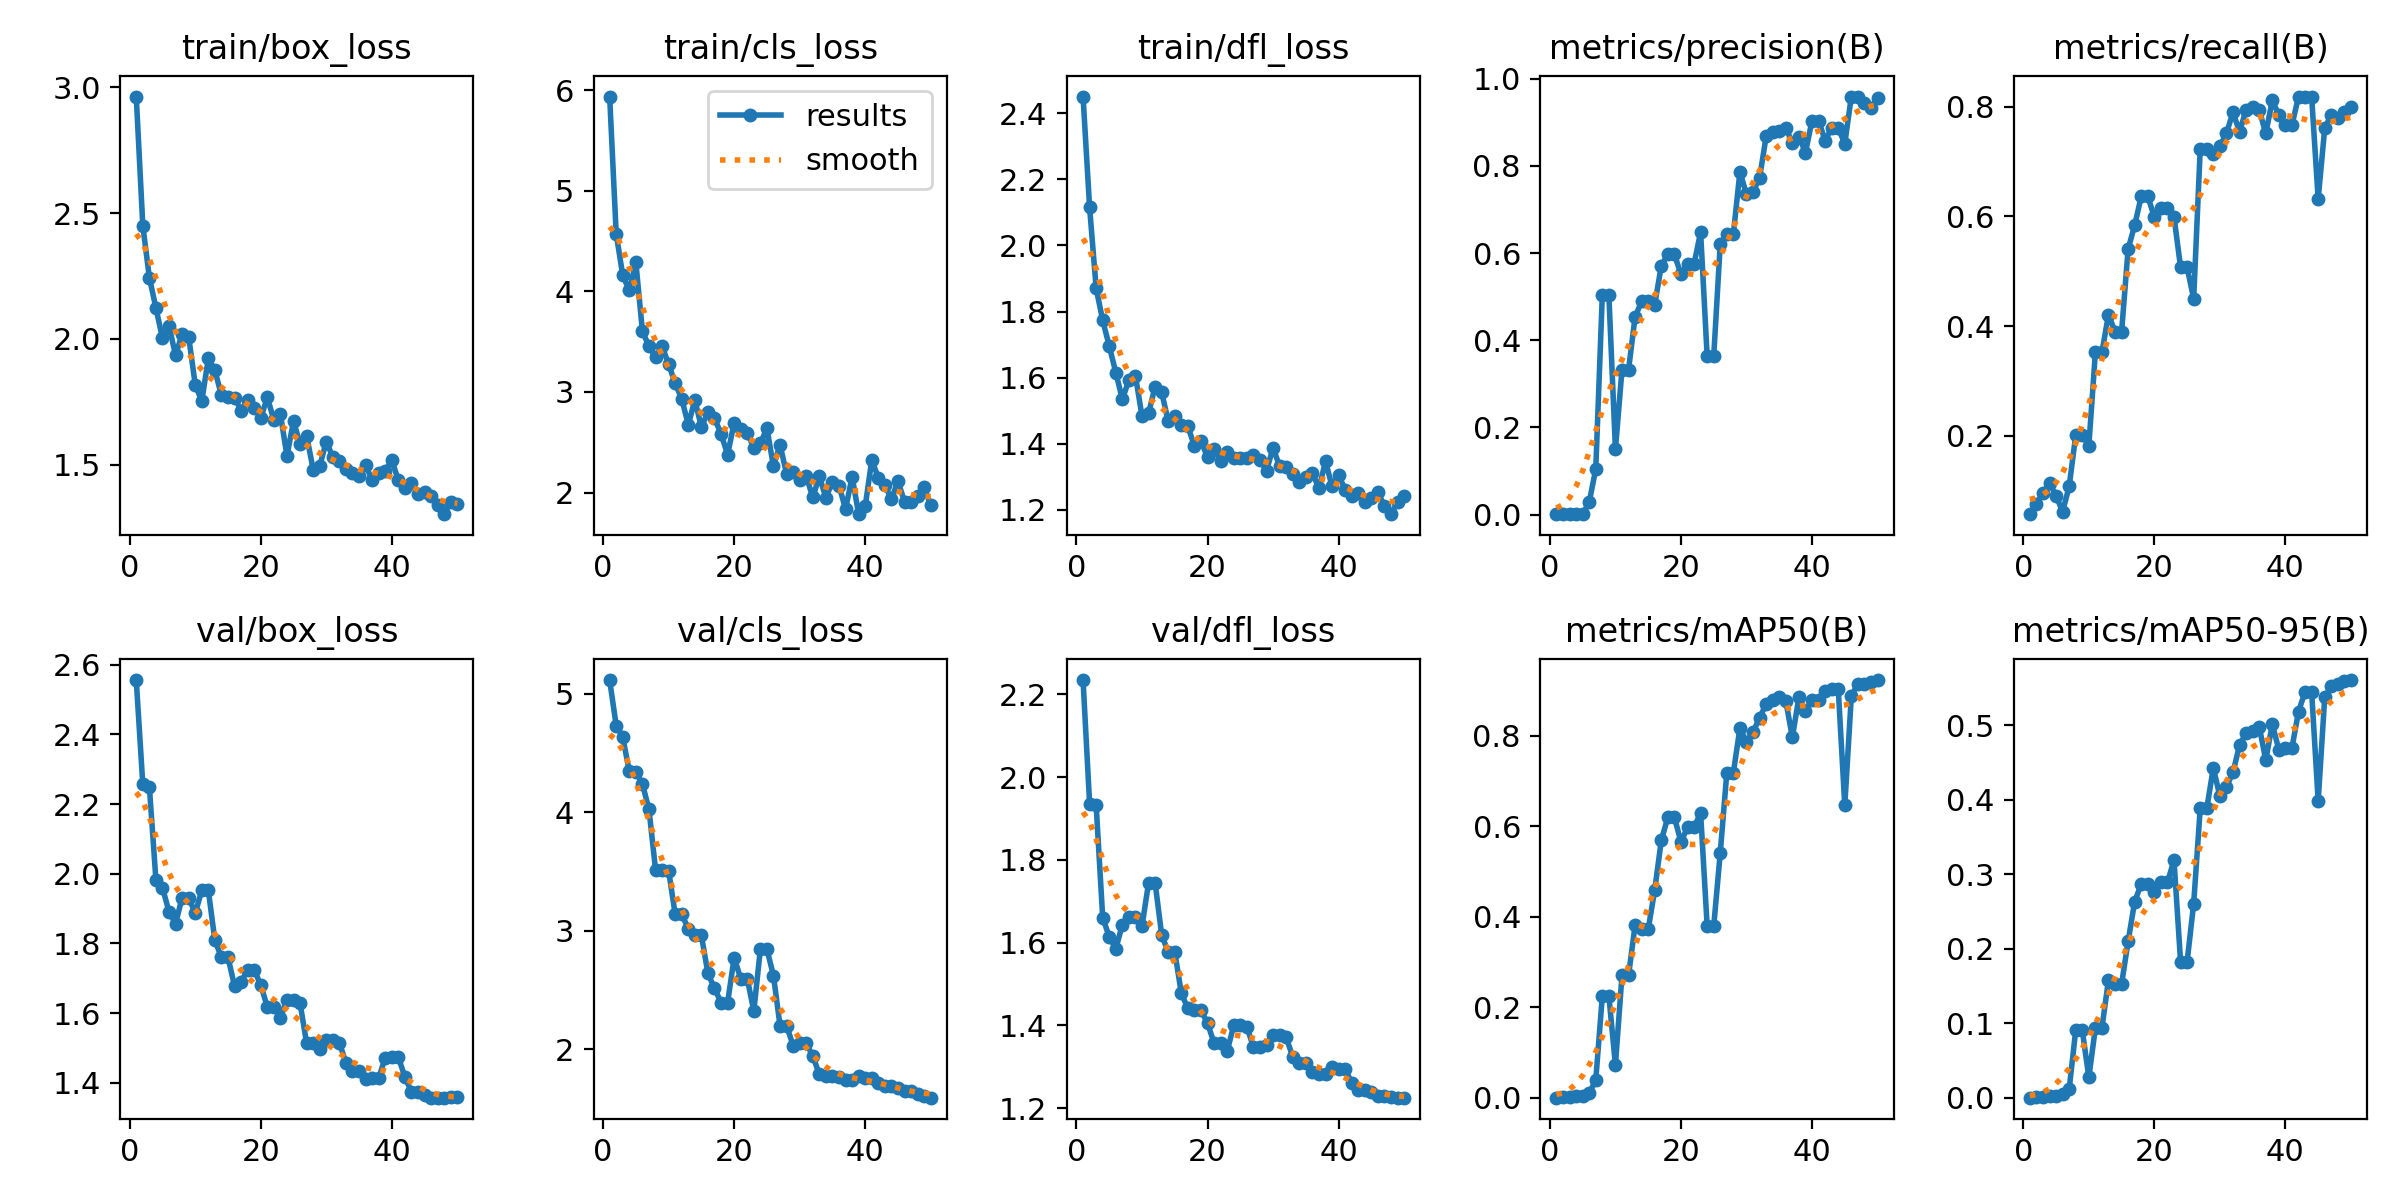

The data file committed next to this chart (first rows):
epoch, time, train/box_loss, train/cls_loss, train/dfl_loss, metrics/precision(B), metrics/recall(B), metrics/mAP50(B), metrics/mAP50-95(B), val/box_loss, val/cls_loss, val/dfl_loss, lr/pg0, lr/pg1, lr/pg2
1, 24.44, 2.964, 5.935, 2.45, 0.00095, 0.05742, 0.00051, 0.00014, 2.556, 5.117, 2.235, 0.0002, 0.0002, 0.0002
2, 38.49, 2.45, 4.572, 2.115, 0.00127, 0.07656, 0.00142, 0.00038, 2.257, 4.732, 1.936, 0.0004117, 0.0004117, 0.0004117
3, 52.52, 2.244, 4.158, 1.871, 0.00159, 0.09569, 0.0018, 0.00062, 2.25, 4.635, 1.932, 0.0006147, 0.0006147, 0.0006147
4, 68.67, 2.123, 4.01, 1.773, 0.0019, 0.1148, 0.00347, 0.00191, 1.982, 4.345, 1.66, 0.0008089, 0.0008089, 0.0008089
5, 85.87, 2.002, 4.287, 1.695, 0.00151, 0.09091, 0.00397, 0.00186, 1.96, 4.339, 1.614, 0.0009945, 0.0009945, 0.0009945
6, 103.1, 2.051, 3.604, 1.615, 0.02841, 0.0622, 0.01047, 0.0045, 1.891, 4.241, 1.585, 0.001171, 0.001171, 0.001171
7, 121.8, 1.934, 3.453, 1.534, 0.1046, 0.1079, 0.03959, 0.01153, 1.857, 4.026, 1.644, 0.001339, 0.001339, 0.001339
8, 138.8, 2.019, 3.343, 1.593, 0.504, 0.201, 0.2251, 0.09078, 1.931, 3.518, 1.662, 0.001499, 0.001499, 0.001499
9, 153.7, 2.008, 3.456, 1.605, 0.504, 0.201, 0.2251, 0.09078, 1.931, 3.518, 1.662, 0.00165, 0.00165, 0.00165
10, 176.3, 1.818, 3.274, 1.483, 0.1498, 0.1818, 0.07275, 0.02752, 1.887, 3.508, 1.64, 0.001644, 0.001644, 0.001644
11, 198.3, 1.752, 3.086, 1.492, 0.3321, 0.3522, 0.2707, 0.09379, 1.952, 3.14, 1.744, 0.001604, 0.001604, 0.001604
12, 212.8, 1.922, 2.932, 1.573, 0.3321, 0.3522, 0.2707, 0.09379, 1.952, 3.14, 1.744, 0.001564, 0.001564, 0.001564
13, 232.9, 1.874, 2.674, 1.556, 0.4534, 0.421, 0.3815, 0.1582, 1.809, 3.018, 1.618, 0.001525, 0.001525, 0.001525
14, 253.8, 1.775, 2.919, 1.468, 0.4894, 0.3897, 0.3724, 0.1527, 1.76, 2.961, 1.577, 0.001485, 0.001485, 0.001485
15, 268, 1.767, 2.654, 1.485, 0.4894, 0.3897, 0.3724, 0.1527, 1.76, 2.961, 1.577, 0.001446, 0.001446, 0.001446
16, 289.2, 1.766, 2.796, 1.456, 0.4818, 0.5407, 0.46, 0.2102, 1.677, 2.64, 1.478, 0.001406, 0.001406, 0.001406
17, 311.9, 1.715, 2.74, 1.453, 0.571, 0.5837, 0.569, 0.2636, 1.69, 2.515, 1.441, 0.001366, 0.001366, 0.001366
18, 334.4, 1.758, 2.582, 1.392, 0.5972, 0.6364, 0.6203, 0.2872, 1.725, 2.394, 1.437, 0.001327, 0.001327, 0.001327
19, 348.8, 1.726, 2.378, 1.408, 0.5972, 0.6364, 0.6203, 0.2872, 1.725, 2.394, 1.437, 0.001287, 0.001287, 0.001287
20, 371.1, 1.684, 2.693, 1.359, 0.551, 0.5988, 0.5655, 0.2766, 1.68, 2.773, 1.405, 0.001248, 0.001248, 0.001248
21, 394.5, 1.767, 2.631, 1.385, 0.5748, 0.6146, 0.5976, 0.2895, 1.618, 2.597, 1.357, 0.001208, 0.001208, 0.001208
22, 408.7, 1.677, 2.591, 1.347, 0.5748, 0.6146, 0.5976, 0.2895, 1.618, 2.597, 1.357, 0.001168, 0.001168, 0.001168
23, 431.3, 1.7, 2.446, 1.374, 0.6481, 0.5992, 0.6298, 0.3189, 1.587, 2.323, 1.337, 0.001129, 0.001129, 0.001129
24, 457.5, 1.534, 2.489, 1.357, 0.363, 0.5072, 0.3796, 0.1829, 1.639, 2.846, 1.401, 0.001089, 0.001089, 0.001089
25, 476.3, 1.673, 2.638, 1.356, 0.363, 0.5072, 0.3796, 0.1829, 1.639, 2.846, 1.401, 0.00105, 0.00105, 0.00105
26, 504.6, 1.582, 2.261, 1.356, 0.6216, 0.4498, 0.5419, 0.2606, 1.629, 2.621, 1.397, 0.00101, 0.00101, 0.00101
27, 531.9, 1.615, 2.477, 1.366, 0.6441, 0.7225, 0.719, 0.3887, 1.513, 2.199, 1.347, 0.0009704, 0.0009704, 0.0009704
28, 549.5, 1.479, 2.185, 1.351, 0.6441, 0.7225, 0.719, 0.3887, 1.513, 2.199, 1.347, 0.0009308, 0.0009308, 0.0009308
29, 575.2, 1.495, 2.205, 1.319, 0.7868, 0.7129, 0.8175, 0.4432, 1.497, 2.032, 1.354, 0.0008912, 0.0008912, 0.0008912
30, 602.8, 1.591, 2.129, 1.387, 0.7344, 0.7273, 0.7857, 0.4048, 1.522, 2.05, 1.376, 0.0008516, 0.0008516, 0.0008516
31, 620.2, 1.53, 2.164, 1.331, 0.7407, 0.7512, 0.8083, 0.4178, 1.522, 2.05, 1.376, 0.000812, 0.000812, 0.000812
32, 648, 1.513, 1.952, 1.331, 0.7724, 0.7895, 0.8403, 0.437, 1.514, 1.944, 1.371, 0.0007724, 0.0007724, 0.0007724
33, 675.8, 1.481, 2.161, 1.31, 0.8678, 0.7538, 0.87, 0.4736, 1.458, 1.788, 1.324, 0.0007328, 0.0007328, 0.0007328
34, 705.3, 1.465, 1.949, 1.283, 0.8783, 0.7943, 0.8798, 0.4897, 1.435, 1.776, 1.309, 0.0006932, 0.0006932, 0.0006932
35, 722.8, 1.455, 2.107, 1.298, 0.8789, 0.799, 0.8867, 0.492, 1.435, 1.776, 1.309, 0.0006536, 0.0006536, 0.0006536
36, 752.2, 1.497, 2.069, 1.312, 0.8875, 0.7943, 0.8772, 0.4986, 1.411, 1.769, 1.287, 0.000614, 0.000614, 0.000614
37, 783.4, 1.438, 1.836, 1.265, 0.8532, 0.7509, 0.7968, 0.4536, 1.413, 1.74, 1.283, 0.0005744, 0.0005744, 0.0005744
38, 803.9, 1.465, 2.157, 1.347, 0.867, 0.811, 0.8856, 0.5017, 1.413, 1.74, 1.283, 0.0005348, 0.0005348, 0.0005348
39, 830.6, 1.476, 1.785, 1.271, 0.8305, 0.7847, 0.8556, 0.4673, 1.473, 1.772, 1.3, 0.0004952, 0.0004952, 0.0004952
40, 861.3, 1.517, 1.865, 1.306, 0.904, 0.7661, 0.8796, 0.47, 1.474, 1.756, 1.295, 0.0004556, 0.0004556, 0.0004556
41, 878.4, 1.438, 2.321, 1.26, 0.904, 0.7661, 0.8796, 0.47, 1.474, 1.756, 1.295, 0.000416, 0.000416, 0.000416
42, 905.3, 1.407, 2.148, 1.241, 0.8582, 0.8182, 0.8996, 0.5187, 1.416, 1.718, 1.261, 0.0003764, 0.0003764, 0.0003764
43, 930.2, 1.425, 2.075, 1.251, 0.8868, 0.8182, 0.9046, 0.5454, 1.374, 1.69, 1.245, 0.0003368, 0.0003368, 0.0003368
44, 945.8, 1.385, 1.935, 1.223, 0.8868, 0.8182, 0.9046, 0.5454, 1.374, 1.69, 1.245, 0.0002972, 0.0002972, 0.0002972
45, 1886, 1.391, 2.115, 1.236, 0.851, 0.6316, 0.6466, 0.3986, 1.365, 1.672, 1.238, 0.0002576, 0.0002576, 0.0002576
46, 1924, 1.376, 1.907, 1.253, 0.9591, 0.7608, 0.8879, 0.5379, 1.358, 1.651, 1.23, 0.000218, 0.000218, 0.000218
47, 1944, 1.339, 1.908, 1.212, 0.957, 0.7847, 0.9151, 0.5531, 1.358, 1.651, 1.23, 0.0001784, 0.0001784, 0.0001784
48, 1974, 1.302, 1.97, 1.187, 0.9438, 0.7799, 0.9154, 0.5562, 1.357, 1.624, 1.226, 0.0001388, 0.0001388, 0.0001388
49, 2005, 1.353, 2.052, 1.223, 0.9317, 0.7895, 0.92, 0.56, 1.359, 1.608, 1.226, 9.92e-05, 9.92e-05, 9.92e-05
50, 2030, 1.344, 1.872, 1.24, 0.9557, 0.799, 0.9234, 0.561, 1.359, 1.591, 1.225, 5.96e-05, 5.96e-05, 5.96e-05
